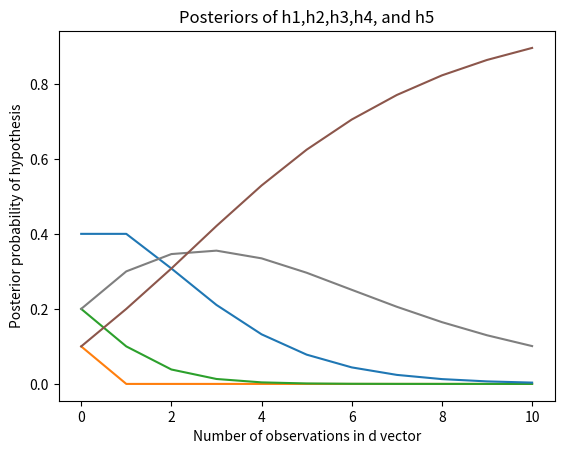

This chart was generated by the following Python code:
import matplotlib.pyplot as plt
import numpy as np
import math
import random


def plot_1_b():
    # 1a:
    n = 4  # number of trials
    theta = 0.75  # probability of heads (1) per turn

    y_values = []
    p_values = []

    y = 0
    while y <= 4:
        y_values.append(y)
        comb = np.math.factorial(n) / (np.math.factorial(n - y) * np.math.factorial(y))
        p = comb * (math.pow(theta, y)) * (math.pow((1 - theta), (n - y)))
        p_values.append(p)
        y += 1
    plt.bar(y_values, p_values)
    plt.title("Likelihood for n = 4 and Θ = 0.75")
    plt.ylabel("p(y|n=4, Θ=0.75)")
    plt.xlabel("y")
    plt.show()


def plot_1_c(y, n):
    thetas = np.linspace(0, 1, 100)

    comb = np.math.factorial(n) / (np.math.factorial(n - y) * np.math.factorial(y))
    likelihoods = []
    for theta in thetas:
        likelihoods.append(comb * (math.pow(theta, y)) * (math.pow((1 - theta), (n - y))))

    # priors = np.copy(thetas)  # prior for y = 1, n = 1

    posteriors = []
    for likelihood in likelihoods:
        posteriors.append(likelihood * (1 + n))

    fig = plt.figure()
    ax = fig.add_subplot(1, 1, 1)
    ax.spines['bottom'].set_position('zero')
    ax.xaxis.set_ticks_position('bottom')
    ax.yaxis.set_ticks_position('left')
    ax.set_yticklabels([])
    plt.plot(thetas, posteriors, 'b')
    plt.title("Posterior for Coin Tosses")
    plt.ylabel("p(Θ|y={}, n={})".format(y, n))
    plt.xlabel("Θ")
    plt.show()

def plot_2_a(hypothesis):
    d = []
    num_observations = 10
    if hypothesis == "h1":
        prior = 0.1
        for i in range(num_observations):
            d.append('c')
    elif hypothesis == "h2":
        for i in range(num_observations):
            if random.random() < 0.75:
                d.append('c')
            else:
                d.append('l')
    elif hypothesis == "h3":
        for i in range(num_observations):
            if random.random() < 0.50:
                d.append('c')
            else:
                d.append('l')
    elif hypothesis == "h4":
        for i in range(num_observations):
            if random.random() < 0.25:
                d.append('c')
            else:
                d.append('l')
    elif hypothesis == "h5":
        for i in range(num_observations):
            d.append('l')
    else:
        print("Invalid argument. Needs arguments h1, h2, h3, or h4.")
        return

    priors = [0.1, 0.2, 0.4, 0.2, 0.1]
    posteriors_h1 = [priors[0]]
    posteriors_h2 = [priors[1]]
    posteriors_h3 = [priors[2]]
    posteriors_h4 = [priors[3]]
    posteriors_h5 = [priors[4]]
    likelihoods_h1 = 1
    likelihoods_h2 = 1
    likelihoods_h3 = 1
    likelihoods_h4 = 1
    likelihoods_h5 = 1
    n = 0
    for observation in d:
        n += 1
        likelihoods_h1 = likelihoods_h1 * h1(observation)
        likelihoods_h2 = likelihoods_h2 * h2(observation)
        likelihoods_h3 = likelihoods_h3 * h3(observation)
        likelihoods_h4 = likelihoods_h4 * h4(observation)
        likelihoods_h5 = likelihoods_h5 * h5(observation)

        # create posteriors vector for each hypothesis:
        posteriors_vector = np.array([likelihoods_h1 * priors[0], likelihoods_h2 * priors[1], likelihoods_h3 * priors[2], likelihoods_h4 * priors[3], likelihoods_h5 * priors[4]])
        # normalize it:
        posteriors_vector = posteriors_vector / sum(posteriors_vector)

        posteriors_h1.append(posteriors_vector[0])
        posteriors_h2.append(posteriors_vector[1])
        posteriors_h3.append(posteriors_vector[2])
        posteriors_h4.append(posteriors_vector[3])
        posteriors_h5.append(posteriors_vector[4])

        print(posteriors_vector)

    fig = plt.figure()
    ax = fig.add_subplot(1, 1, 1)
    # ax.spines['bottom'].set_position('zero')
    # ax.xaxis.set_ticks_position('bottom')
    # ax.yaxis.set_ticks_position('left')
    # ax.set_yticklabels([])
    plt.plot(np.linspace(0, len(d), len(d)+1), posteriors_h1, 'tab:orange')
    plt.plot(np.linspace(0, len(d), len(d) + 1), posteriors_h2, 'tab:green')
    plt.plot(np.linspace(0, len(d), len(d) + 1), posteriors_h3, 'tab:blue')
    plt.plot(np.linspace(0, len(d), len(d) + 1), posteriors_h4, 'tab:grey')
    plt.plot(np.linspace(0, len(d), len(d) + 1), posteriors_h5, 'tab:brown')
    plt.title("Posteriors of h1,h2,h3,h4, and h5")
    plt.ylabel("Posterior probability of hypothesis")
    plt.xlabel("Number of observations in d vector")
    plt.show()



def h1(flavor):
    """returns likelihood of hypothesis, given an individual flavor value"""
    if flavor == 'c':
        return 1.0
    elif flavor == 'l':
        return 0.0
    else:
        print("Unexpected flavor value")
        return


def h2(flavor):
    """returns likelihood of hypothesis, given an individual flavor value"""
    if flavor == 'c':
        return 0.75
    elif flavor == 'l':
        return 0.25
    else:
        print("Unexpected flavor value")
        return


def h3(flavor):
    """returns likelihood of hypothesis, given an individual flavor value"""
    if flavor == 'c':
        return 0.5
    elif flavor == 'l':
        return 0.5
    else:
        print("Unexpected flavor value")
        return


def h4(flavor):
    """returns likelihood of hypothesis, given an individual flavor value"""
    if flavor == 'c':
        return 0.25
    elif flavor == 'l':
        return 0.75
    else:
        print("Unexpected flavor value")
        return


def h5(flavor):
    """returns likelihood of hypothesis, given an individual flavor value"""
    if flavor == 'c':
        return 0.0
    elif flavor == 'l':
        return 1.0
    else:
        print("Unexpected flavor value")
        return

# plot_1_b()

# plot_1_c(1, 1)
# plot_1_c(2, 2)
# plot_1_c(2, 3)
# plot_1_c(3, 4)

plot_2_a("h5")